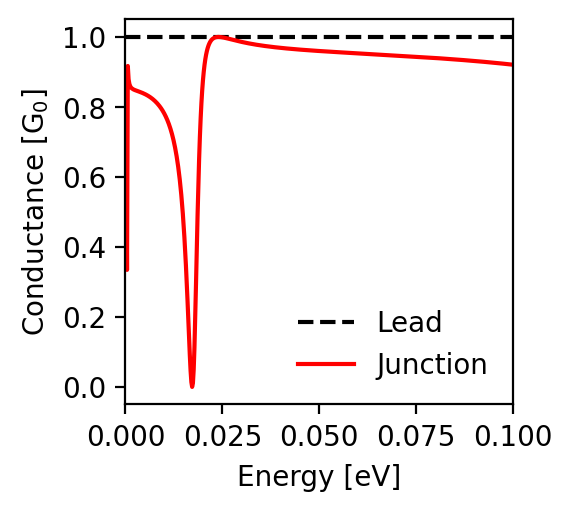

Data behind this chart, as committed beside it:
energy; conductance_lead; conductance_junction
-0.1; 1.0; 0.921
-0.0998; 1.0; 0.921
-0.0996; 1.0; 0.921
-0.0994; 1.0; 0.921
-0.0992; 1.0; 0.922
-0.099; 1.0; 0.922
-0.0988; 1.0; 0.922
-0.0986; 1.0; 0.922
-0.0984; 1.0; 0.923
-0.0982; 1.0; 0.923
-0.098; 1.0; 0.923
-0.0978; 1.0; 0.923
-0.0976; 1.0; 0.923
-0.0974; 1.0; 0.924
-0.0972; 1.0; 0.924
-0.097; 1.0; 0.924
-0.0968; 1.0; 0.924
-0.0966; 1.0; 0.925
-0.0964; 1.0; 0.925
-0.0962; 1.0; 0.925
-0.096; 1.0; 0.925
-0.0958; 1.0; 0.925
-0.0956; 1.0; 0.926
-0.0954; 1.0; 0.926
-0.0952; 1.0; 0.926
-0.095; 1.0; 0.926
-0.0948; 1.0; 0.927
-0.0946; 1.0; 0.927
-0.0944; 1.0; 0.927
-0.0942; 1.0; 0.927
-0.094; 1.0; 0.927
-0.0938; 1.0; 0.928
-0.0936; 1.0; 0.928
-0.0934; 1.0; 0.928
-0.0932; 1.0; 0.928
-0.093; 1.0; 0.928
-0.0928; 1.0; 0.929
-0.0926; 1.0; 0.929
-0.0924; 1.0; 0.929
-0.0922; 1.0; 0.929
-0.092; 1.0; 0.929
-0.0918; 1.0; 0.93
-0.0916; 1.0; 0.93
-0.0914; 1.0; 0.93
-0.0912; 1.0; 0.93
-0.091; 1.0; 0.93
-0.0908; 1.0; 0.931
-0.0906; 1.0; 0.931
-0.0904; 1.0; 0.931
-0.0902; 1.0; 0.931
-0.09; 1.0; 0.931
-0.0898; 1.0; 0.932
-0.0896; 1.0; 0.932
-0.0894; 1.0; 0.932
-0.0892; 1.0; 0.932
-0.089; 1.0; 0.932
-0.0888; 1.0; 0.932
-0.0886; 1.0; 0.933
-0.0884; 1.0; 0.933
-0.0882; 1.0; 0.933
... 941 more rows
